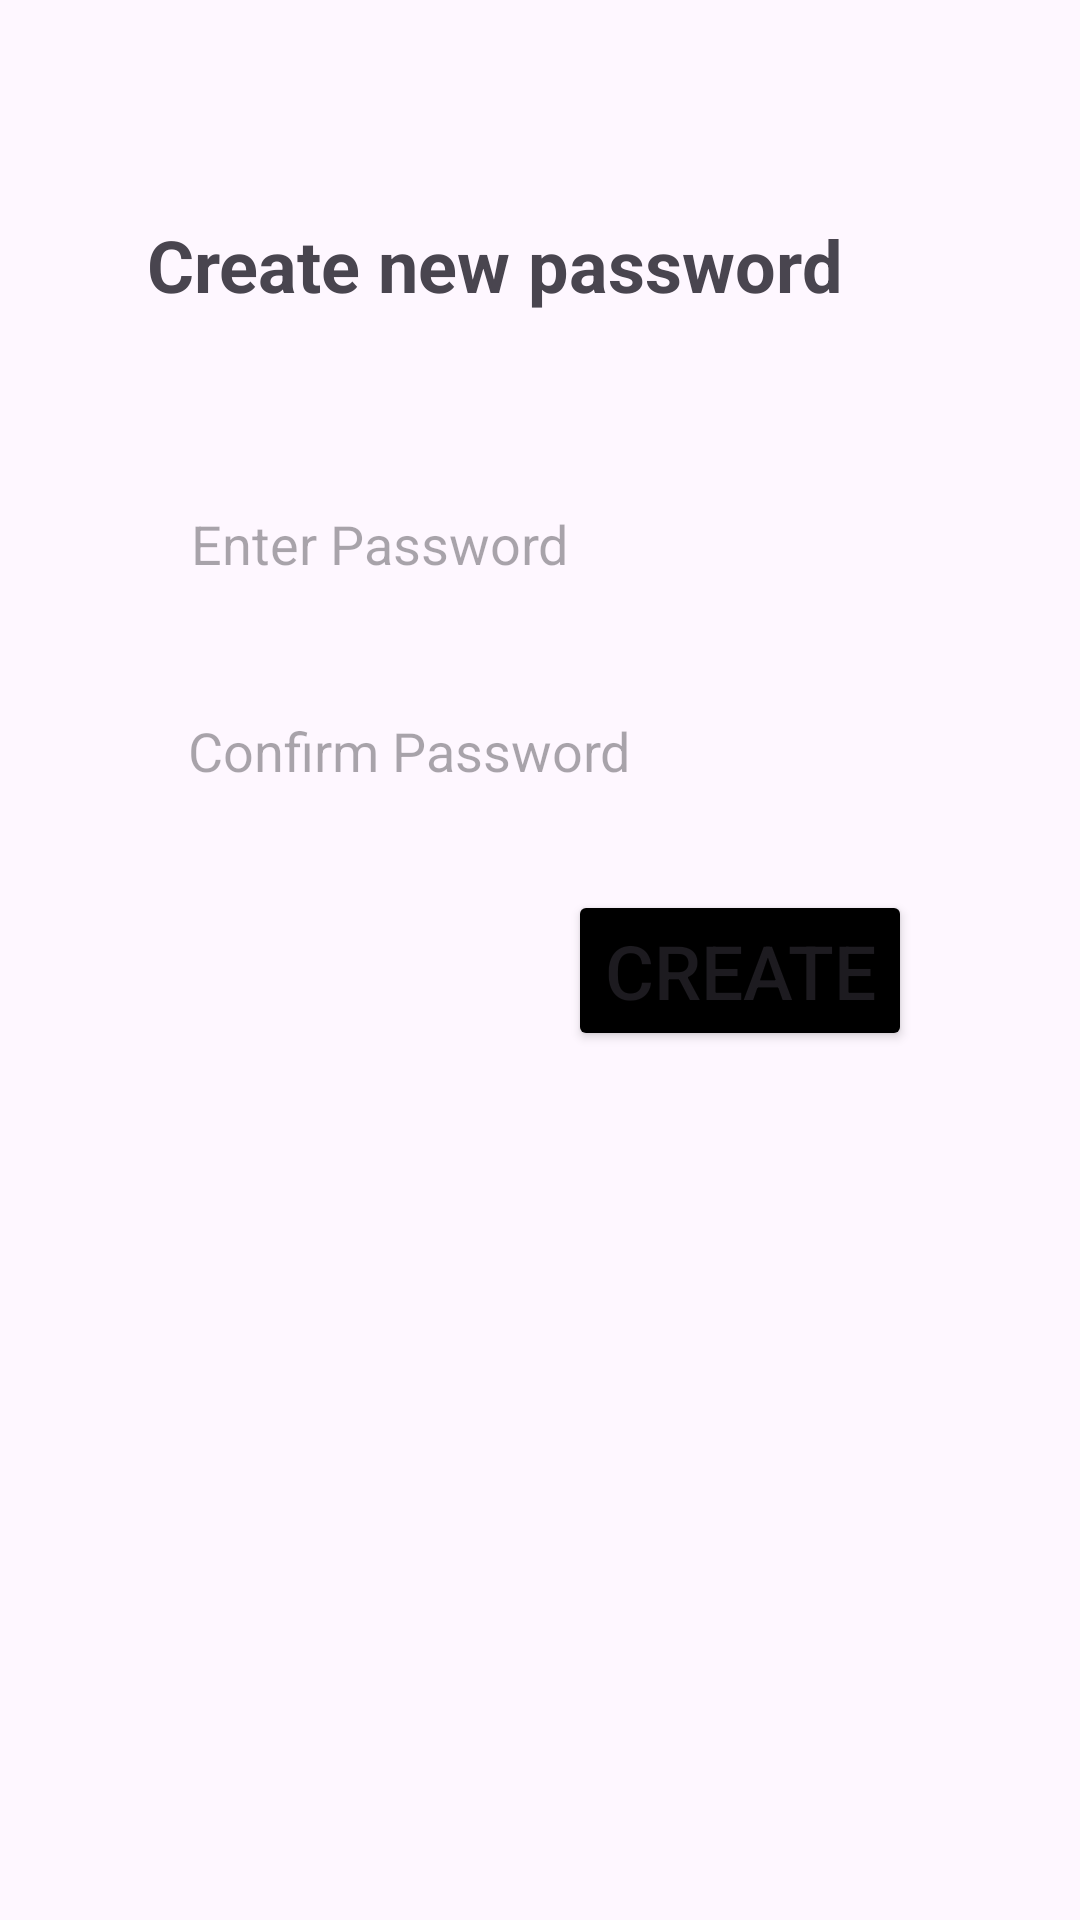

Reconstruct the res/layout file that produces this screen, plus the resources it refers to.
<!-- AndroidManifest.xml: application theme Theme.Sevakam -->
<!-- res/layout/activity_new_password.xml -->
<?xml version="1.0" encoding="utf-8"?>
<androidx.constraintlayout.widget.ConstraintLayout xmlns:android="http://schemas.android.com/apk/res/android"
    xmlns:app="http://schemas.android.com/apk/res-auto"
    xmlns:tools="http://schemas.android.com/tools"
    android:id="@+id/main"
    android:layout_width="match_parent"
    android:layout_height="match_parent"
    tools:context=".activities.user.UserNewPasswordActivity">

    <TextView
        android:id="@+id/textView4"
        android:layout_width="wrap_content"
        android:layout_height="wrap_content"
        android:layout_marginTop="72dp"
        android:fontFamily="sans-serif"
        android:text="Create new password"
        android:textSize="24sp"
        android:textStyle="bold"
        app:layout_constraintEnd_toEndOf="parent"
        app:layout_constraintHorizontal_bias="0.383"
        app:layout_constraintStart_toStartOf="parent"
        app:layout_constraintTop_toTopOf="parent" />

    <EditText
        android:id="@+id/new_password_input"
        android:layout_width="275dp"
        android:layout_height="45dp"
        android:layout_marginTop="18dp"
        android:background="@drawable/input_bg"
        android:drawableEnd="@drawable/baseline_security"
        android:ems="10"
        android:hint="Enter Password"
        android:inputType="textPassword"
        android:paddingStart="20dp"
        android:paddingTop="10dp"
        android:paddingEnd="10dp"
        android:paddingBottom="10dp"
        app:layout_constraintEnd_toEndOf="parent"
        app:layout_constraintHorizontal_bias="0.514"
        app:layout_constraintStart_toStartOf="parent"
        app:layout_constraintTop_toBottomOf="@+id/create_user_mail" />

    <EditText
        android:id="@+id/confirm_new_pwd"
        android:layout_width="275dp"
        android:layout_height="45dp"
        android:layout_marginTop="24dp"
        android:background="@drawable/input_bg"
        android:drawableRight="@drawable/baseline_security"
        android:ems="10"
        android:hint="Confirm Password"
        android:inputType="textPassword"
        android:paddingStart="20dp"
        android:paddingTop="10dp"
        android:paddingEnd="10dp"
        android:paddingBottom="10dp"
        app:layout_constraintEnd_toEndOf="parent"
        app:layout_constraintStart_toStartOf="parent"
        app:layout_constraintTop_toBottomOf="@+id/new_password_input" />

    <Button
        android:id="@+id/create_new_pwd_btn"
        android:layout_width="wrap_content"
        android:layout_height="wrap_content"
        android:layout_marginTop="24dp"
        android:backgroundTint="@color/black"
        android:text="Create"
        android:textSize="25sp"
        app:layout_constraintEnd_toEndOf="parent"
        app:layout_constraintHorizontal_bias="0.772"
        app:layout_constraintStart_toStartOf="parent"
        app:layout_constraintTop_toBottomOf="@+id/confirm_new_pwd" />

    <TextView
        android:id="@+id/create_user_mail"
        android:layout_width="wrap_content"
        android:layout_height="wrap_content"
        android:layout_marginTop="12dp"
        android:textSize="18sp"
        app:layout_constraintEnd_toEndOf="parent"
        app:layout_constraintHorizontal_bias="0.25"
        app:layout_constraintStart_toStartOf="parent"
        app:layout_constraintTop_toBottomOf="@+id/textView4" />

</androidx.constraintlayout.widget.ConstraintLayout>
<!-- resources referenced by this layout -->
<resources>
  <color name="black">#FF000000</color>
  <style name="Theme.Sevakam" parent="Base.Theme.Sevakam" />
  <style name="Base.Theme.Sevakam" parent="Theme.Material3.DayNight.NoActionBar">
          
          
          <item name="android:statusBarColor">@android:color/transparent</item>
          <item name="android:windowDrawsSystemBarBackgrounds">true</item>
          <item name="android:windowLightStatusBar">false</item>
      </style>
</resources>
